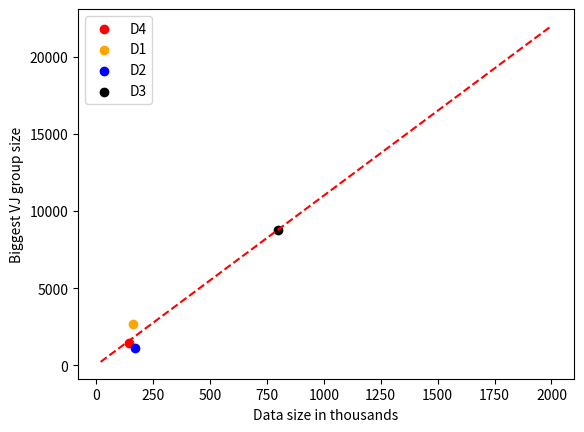

This chart was generated by the following Python code:

from matplotlib import pyplot as plt
import numpy as np

#plotting biggest group with 4 points and regression line

x = [ 147,164,169,799]
y = [1452,2690,1123,8791]
#x = mul(x)
#plt.plot(np.unique(x), np.poly1d(np.polyfit(x, y, 1))(np.unique(x)), color = "green", linestyle="--")
p1 =np.polyfit(x,y,1)
x_extended = np.linspace(20, 2000, 100)
plt.plot(x_extended,np.polyval(p1,x_extended),'r-', linestyle="--")
plt.scatter(147,1452,color = "red",label ='D4')
plt.scatter(164,2690,color='orange',label='D1')
plt.scatter(169,1123,color = "blue",label='D2')
plt.scatter(799,8791,color='black',label='D3')

plt.xlabel("Data size in thousands")
plt.ylabel("Biggest VJ group size")
plt.legend(loc="upper left")
plt.show()
